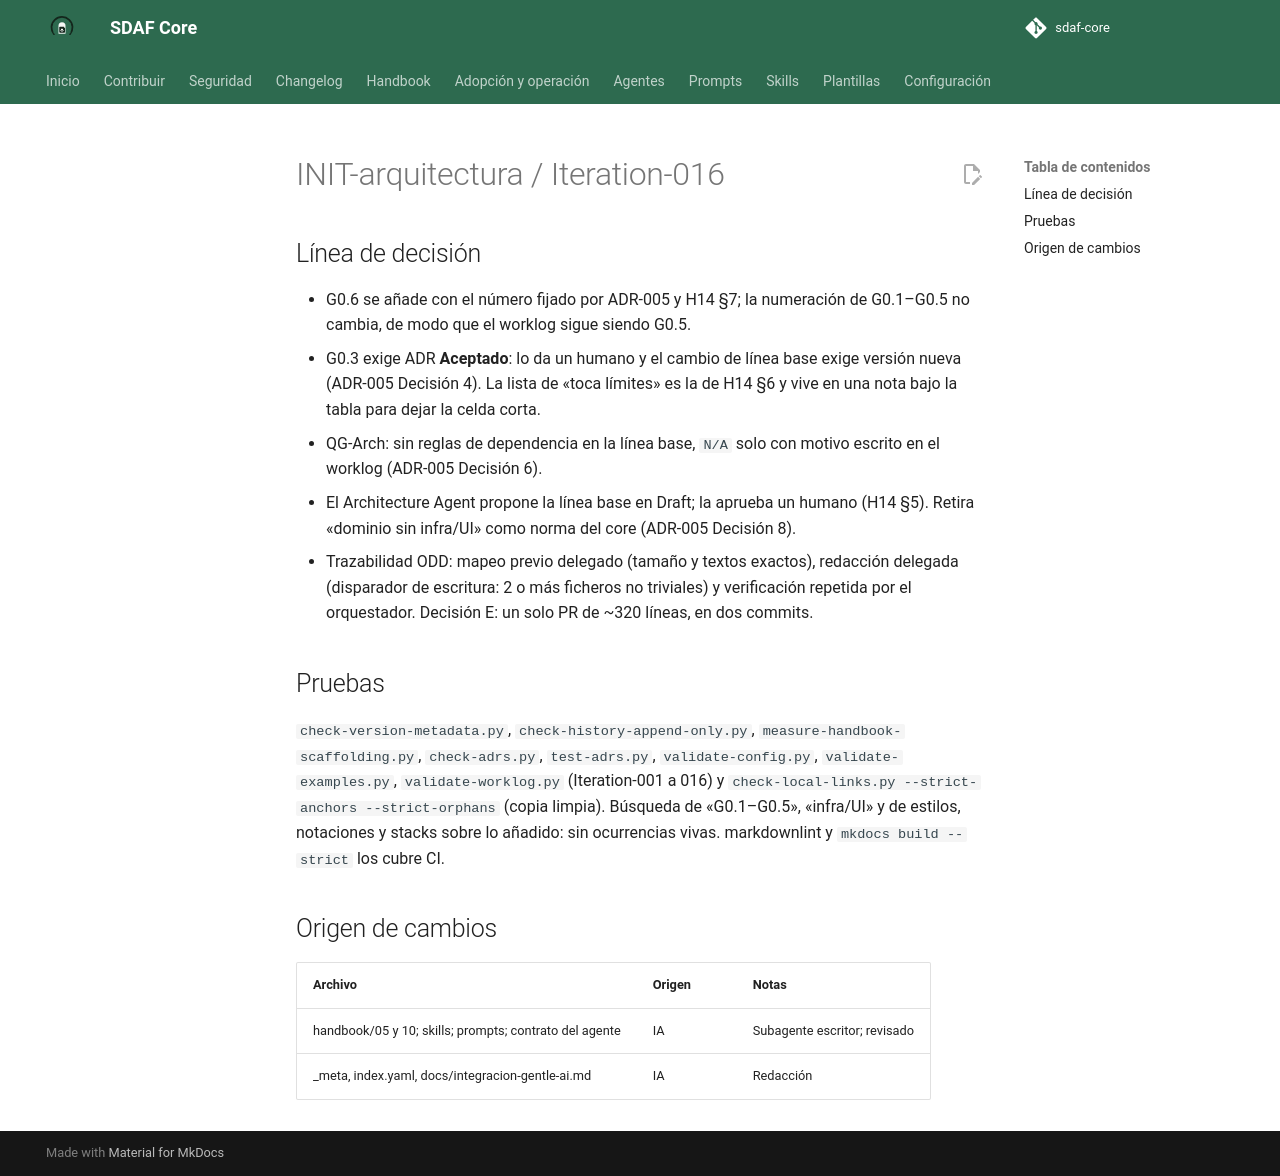

repository: Cyberdine-Systems-Corporation/sdaf-core · page: dev/worklogs/INIT-arquitectura/Iteration-016/index.html · generator: mkdocs

---
pbi: INIT-arquitectura
iteracion: Iteration-016
fecha: 2026-10-11
inicio: 2026-10-11T23:08:00+02:00
fin: 2026-10-11T23:17:00+02:00
agente: humano + asistente IA (Claude Code, app de escritorio)
modelo: claude-sonnet-5-5
version_prompt: "N/D: encargo ad hoc en Claude Code, sin prompt versionado de prompts/"
prompt_base: ninguno (encargo ad hoc)
prompts_adicionales: ninguno
skills: chained-pr
reglas_ide: idioma-castellano
ad_hoc: "Encargo del humano: «Continúa con el siguiente paso» (S4b del plan); continuar con la siguiente funcionalidad y pedir confirmación antes de cada commit local."
contexto: "ARQ-3.6 y ARQ-3.9 de INIT-arquitectura (slice S4b de v0.5.0): Gate 0 y QG-Arch contra la línea base, Architecture Agent y skill de ADR."
especificaciones_utilizadas: "architecture/decisions/ADR-005 (Decisión 4, 5, 6 y 8) y ADR-006 (§1, §3, §4); handbook/14-architecture-description.md §5 a §7; docs/iniciativas/INIT-arquitectura.md (ARQ-3.6, 3.9)"
archivos_leidos: "handbook/05 y 10 (y sus _meta); skills/sdaf-gate0, testing-review-pr y adr-propose; prompts/review/architecture-review.md; agents/architecture-agent.md; prompts/agents/architecture-agent.md; prompts/system/master-architect.md; docs/integracion-gentle-ai.md"
archivos_modificados: "handbook/05 (0.5.0) y 10 (0.5.0) con sus _meta e index.yaml; skills/sdaf-gate0 (0.3.0), testing-review-pr (0.4.0) y adr-propose (0.3.0); prompts/review/architecture-review.md (0.4.0); agents/architecture-agent.md (0.2.0); prompts/agents/architecture-agent.md (0.2.0); prompts/system/master-architect.md (0.2.0); docs/integracion-gentle-ai.md; docs/iniciativas/INIT-arquitectura.md (plan 0.1.14); docs/iniciativas/README.md; este worklog."
origen_cambios: "handbook, skills, prompts y contrato del agente: redacción de un subagente escritor delegado, revisada por el orquestador."
resultado: "G0.6 (línea base Approved presente) y G0.3 con ADR Aceptado contra la línea base; STOP en G0.1–G0.6; QG-Arch contra las reglas de dependencia de la línea base, N/A solo con motivo en el worklog; Architecture Agent con salidas ADRs y línea base sin la norma «dominio sin infra/UI»; adr-propose con los estados de ADR-006."
tiempo: PT9M
coste:
  modalidad: suscripcion
  importe: null
  moneda: null
  tokens: null
  fuente: "N/D: la sesión no expone tokens ni consumo; plan de suscripción sin importe por uso"
observaciones: "Es el cambio incompatible que motiva la línea 0.5.0; H05 y H10 suben a 0.5.0 (cambio de significado de capítulos Approved) y la entrada del CHANGELOG llega en la release (S6). G0.4 y G0.6 van juntos (nota en H05 §3). G0.3 exige ADR Aceptado, como pide ADR-005 Decisión 4, y no solo ADR. La regla de H10 sobre dónde viven las reglas de negocio pasa a depender de lo que declare la línea base o un ADR vigente, para no asumir ningún estilo. H10 no lleva nota de línea opt-in como H05; la línea 0.5.0 es opt-in por ADR-005 y H05 §3. master-architect no contenía la norma «dominio sin infra/UI»: solo se añade la línea base a su contexto. El aviso de que el STOP de un repo vacío incluye la línea base queda también reflejado en H05 §2; ARQ-3.11 (S5) lo implementa en el bootstrap. Sin push ni PR salvo orden posterior."
pruebas_ejecutadas: "Locales sobre el árbol de trabajo: ver cuerpo."
estado: hecho
siguiente_agente: humano (revisión, confirmación de commits locales; después publicar el PR de S4b; revisión nativa si RDD está activo)
commit: null
pr: null
rama: feat/linea-0.5.0-04b-gates-agente
sha: null
resumen_acumulado: "ad hoc — S4b / ARQ-3.6 y 3.9 en rama local; sin commit/PR/tag"
---

# INIT-arquitectura / Iteration-016

## Línea de decisión

- G0.6 se añade con el número fijado por ADR-005 y H14 §7; la numeración de G0.1–G0.5 no cambia, de modo que el worklog sigue siendo G0.5.
- G0.3 exige ADR **Aceptado**: lo da un humano y el cambio de línea base exige versión nueva (ADR-005 Decisión 4). La lista de «toca límites» es la de H14 §6 y vive en una nota bajo la tabla para dejar la celda corta.
- QG-Arch: sin reglas de dependencia en la línea base, `N/A` solo con motivo escrito en el worklog (ADR-005 Decisión 6).
- El Architecture Agent propone la línea base en Draft; la aprueba un humano (H14 §5). Retira «dominio sin infra/UI» como norma del core (ADR-005 Decisión 8).
- Trazabilidad ODD: mapeo previo delegado (tamaño y textos exactos), redacción delegada (disparador de escritura: 2 o más ficheros no triviales) y verificación repetida por el orquestador. Decisión E: un solo PR de ~320 líneas, en dos commits.

## Pruebas

`check-version-metadata.py`, `check-history-append-only.py`, `measure-handbook-scaffolding.py`, `check-adrs.py`, `test-adrs.py`, `validate-config.py`, `validate-examples.py`, `validate-worklog.py` (Iteration-001 a 016) y `check-local-links.py --strict-anchors --strict-orphans` (copia limpia). Búsqueda de «G0.1–G0.5», «infra/UI» y de estilos, notaciones y stacks sobre lo añadido: sin ocurrencias vivas. markdownlint y `mkdocs build --strict` los cubre CI.

## Origen de cambios

| Archivo | Origen | Notas |
|---------|--------|-------|
| handbook/05 y 10; skills; prompts; contrato del agente | IA | Subagente escritor; revisado |
| _meta, index.yaml, docs/integracion-gentle-ai.md | IA | Redacción |
